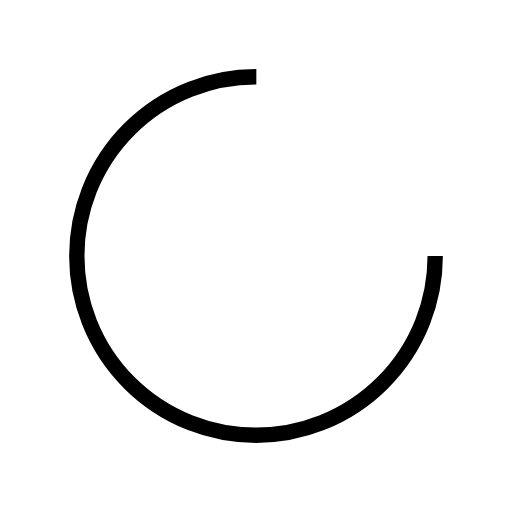
t = 0.00 s
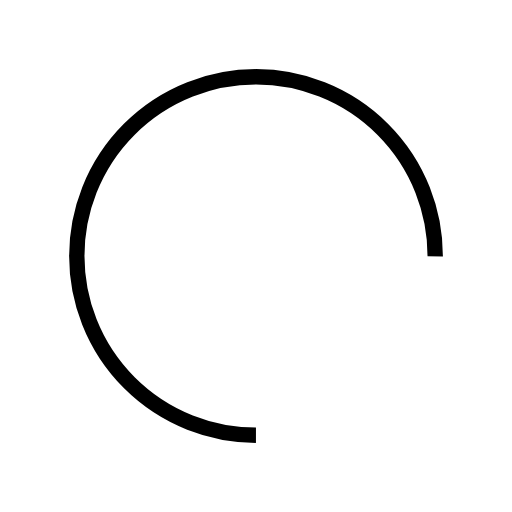
t = 0.33 s
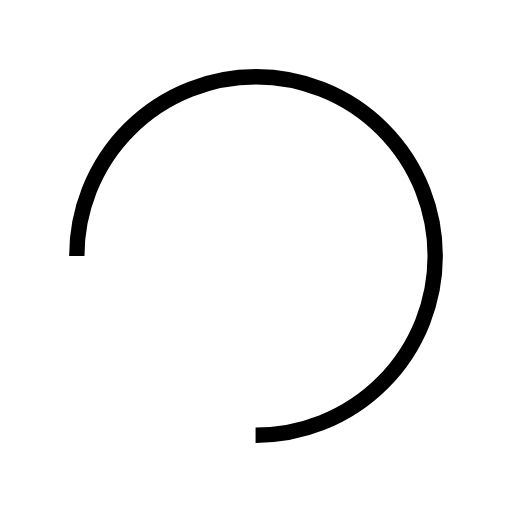
t = 0.66 s
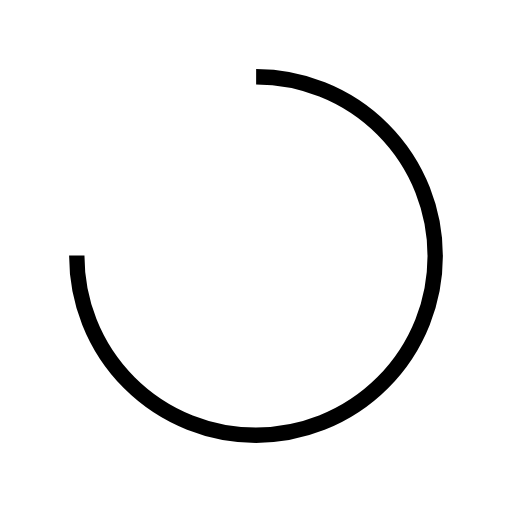
t = 0.99 s

The animated SVG that drew these frames (rendered in a browser with its animation timeline set to each time). Animation: 1 SMIL element (animateTransform=1); one cycle of 1.32 s, repeats indefinitely.

<?xml version="1.0" encoding="utf-8"?>
<svg xmlns="http://www.w3.org/2000/svg" xmlns:xlink="http://www.w3.org/1999/xlink" style="margin: auto; background-image: none; display: block; shape-rendering: auto;" width="200px" height="200px" viewBox="0 0 100 100" preserveAspectRatio="xMidYMid">
<circle cx="50" cy="50" fill="none" stroke="#000000" stroke-width="3" r="35" stroke-dasharray="164.93361431346415 56.97787143782138">
  <animateTransform attributeName="transform" type="rotate" repeatCount="indefinite" dur="1.3157894736842106s" values="0 50 50;360 50 50" keyTimes="0;1"></animateTransform>
</circle>
<!-- [ldio] generated by https://loading.io/ --></svg>